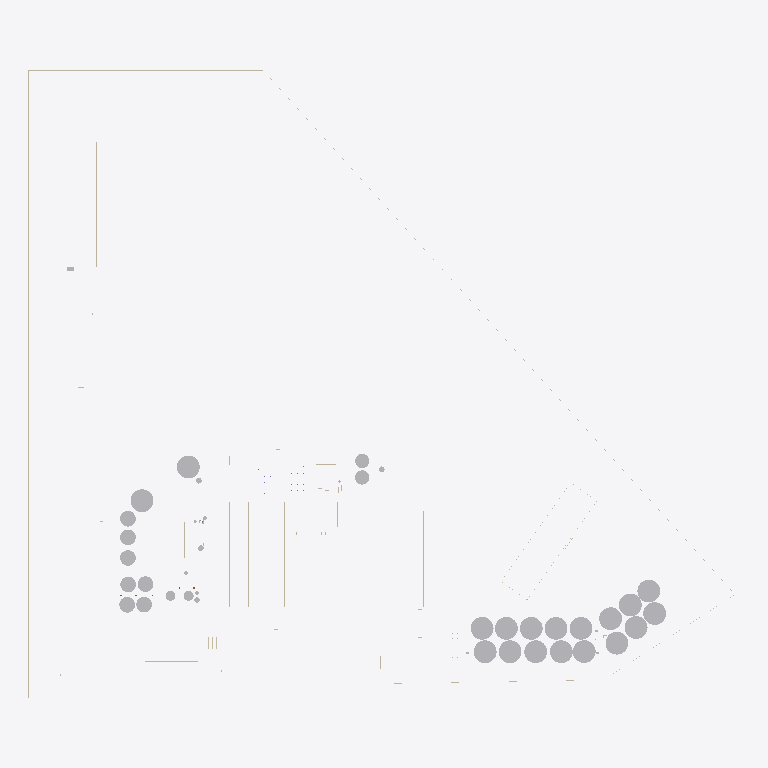
Plan cut of the same IFC building model at storey 'TRAMOS' (level 0.75 m, cut at 2.15 m), seen from above with north up, elements coloured by IFC class (only those large enough to see are counted): 29 other elements (light grey), 11 walls (beige). Cut surfaces are drawn darker.
Extent 999.2 m × 881.1 m × 39.9 m (x, y, z). Storeys (10): Zapata B.O at -0.60 m; Zapata T.O at -0.30 m; Muro de cimentación T.O at -0.15 m; Nivel 1 at 0.00 m; TRAMOS at 0.75 m; Nivel 1a at 1.00 m; Nivel 2 at 3.00 m; Nivel 3 at 8.00 m; Nivel 4 at 24.00 m; Nivel 5 at 30.00 m. Elements (700): 336 IfcWallStandardCase, 172 IfcSlab, 125 IfcRoof, 59 IfcBuildingElementProxy, 4 IfcWall, 3 IfcColumn, 1 IfcRailing.

HEADER;
FILE_DESCRIPTION(('ViewDefinition [CoordinationView_V2.0]','RevitIdentifiers [ContentGUID: baf33d26-e078-4387-a3f2-52f07d592f61, VersionGUID: 7188e06f-5542-4edc-9703-66d9355a112d, NumberOfSaves: 63]','CoordinateReference [CoordinateBase: Internal Origin, ProjectSite: Emplazamiento por defecto]'),'2;1');
FILE_NAME('RIC_labels.ifc','2026-08-26T16:25:09-03:00',(''),(''),'ODA SDAI 25.12','Autodesk Revit 26.0.4.409 (ENU) - IFC 26.0.4.409','');
FILE_SCHEMA(('IFC2X3'));
ENDSEC;
DATA;
#30=IFCPROJECT('2wypqcu7X3XwFoKl22fj2H',#18,'0001',$,$,'Nombre de proyecto','Estado de proyecto',(#25),#165136);
#77=IFCSITE('2wypqcu7X3XwFoKl22fj2J',#18,'Default',$,$,#76,$,$,.ELEMENT.,(40,24,0,5493),(-3,-40,-59,-880065),33.89,$,$);
#35=IFCBUILDING('2wypqcu7X3XwFoKl22fj2G',#18,'',$,$,#33,$,'',.ELEMENT.,$,$,#34);
#39=IFCBUILDINGSTOREY('2qYKvFEvH4cPghyPNWjrgR',#18,'Zapata B.O',$,'Level:Extremo inicial 8 mm',#38,$,'Zapata B.O',.ELEMENT.,-0.6000000000000001);
#43=IFCBUILDINGSTOREY('2qYKvFEvH4cPghyPNWjrgr',#18,'Zapata T.O',$,'Level:Extremo inicial 8 mm',#42,$,'Zapata T.O',.ELEMENT.,-0.30000000000000004);
#47=IFCBUILDINGSTOREY('2qYKvFEvH4cPghyPNWjrjp',#18,'Muro de cimentación T.O',$,'Level:Extremo inicial 8 mm',#46,$,'Muro de cimentación T.O',.ELEMENT.,-0.14999999999999997);
#50=IFCBUILDINGSTOREY('3Aw$FV5MbAufEo59pkoNgA',#18,'Nivel 1',$,'Level:Extremo inicial 8 mm',#49,$,'Nivel 1',.ELEMENT.,0.0);
#54=IFCBUILDINGSTOREY('2qYKvFEvH4cPghyPNWjrjP',#18,'TRAMOS',$,'Level:Extremo inicial 8 mm',#53,$,'TRAMOS',.ELEMENT.,0.7499999999999999);
#58=IFCBUILDINGSTOREY('2V4S5L$rvDNgTLpwX_jQty',#18,'Nivel 1a',$,'Level:Extremo inicial 8 mm',#57,$,'Nivel 1a',.ELEMENT.,0.9999999999999997);
#62=IFCBUILDINGSTOREY('3kSL0VGKv3gxJCujeqtuJj',#18,'Nivel 2',$,'Level:Extremo inicial 8 mm',#61,$,'Nivel 2',.ELEMENT.,3.0000000000000004);
#66=IFCBUILDINGSTOREY('0tcO6wgtb5Tv04hJp47Ih9',#18,'Nivel 3',$,'Level:Extremo inicial 8 mm',#65,$,'Nivel 3',.ELEMENT.,7.999999999999999);
#70=IFCBUILDINGSTOREY('2V4S5L$rvDNgTLpwX_jQgI',#18,'Nivel 4',$,'Level:Extremo inicial 8 mm',#69,$,'Nivel 4',.ELEMENT.,23.999999999999996);
#74=IFCBUILDINGSTOREY('2V4S5L$rvDNgTLpwX_jQXf',#18,'Nivel 5',$,'Level:Extremo inicial 8 mm',#73,$,'Nivel 5',.ELEMENT.,29.999999999999996);
#23555=IFCWALLSTANDARDCASE('3gGgGYtWb7Mh1qyTdlWyG$',#18,'Walls : Basic Wall : Genérico - 200 mm',$,'Basic Wall:Genérico - 200 mm',#23543,#23547,'258084');
#64912=IFCBUILDINGELEMENTPROXY('3oQqZv0db7pxMpPt8JRa_M',#18,'Generic Models : Modelos genéricos 31 : Modelos genéricos 8',$,'Modelos genéricos 31:Modelos genéricos 8',#64911,#64908,'375033',$);
#11596=IFCBUILDINGELEMENTPROXY('0rYgaU4iLBcRO9JXvwoXxJ',#18,'Generic Models : Modelos genéricos 8 : Modelos genéricos 8',$,'Modelos genéricos 8:Modelos genéricos 8',#11595,#11592,'170794',$);
#38164=IFCBUILDINGELEMENTPROXY('1b5R$OTej9hAQQhmSPEO66',#18,'Generic Models : Modelos genéricos 15 : Modelos genéricos 8',$,'Modelos genéricos 15:Modelos genéricos 8',#38163,#38160,'361530',$);
#57407=IFCBUILDINGELEMENTPROXY('3oQqZv0db7pxMpPt8JRa_E',#18,'Generic Models : Modelos genéricos 30 : Modelos genéricos 8',$,'Modelos genéricos 30:Modelos genéricos 8',#57406,#57403,'375009',$);
#95247=IFCBUILDINGELEMENTPROXY('0e8D0$8hH3jQ4BU9i49iir',#18,'Generic Models : Modelos genéricos 35 : Modelos genéricos 8',$,'Modelos genéricos 35:Modelos genéricos 8',#95246,#95243,'377568',$);
#125463=IFCBUILDINGELEMENTPROXY('0e8D0$8hH3jQ4BU9i49igW',#18,'Generic Models : Modelos genéricos 39 : Modelos genéricos 8',$,'Modelos genéricos 39:Modelos genéricos 8',#125462,#125459,'377717',$);
#47435=IFCBUILDINGELEMENTPROXY('31k6u7snP6UPF3CZqaJ$TN',#18,'Generic Models : Modelos genéricos 19 : Modelos genéricos 1',$,'Modelos genéricos 19:Modelos genéricos 1',#47434,#47431,'368306',$);
#47477=IFCBUILDINGELEMENTPROXY('31k6u7snP6UPF3CZqaJ$QW',#18,'Generic Models : Modelos genéricos 20 : Modelos genéricos 1',$,'Modelos genéricos 20:Modelos genéricos 1',#47476,#47473,'368453',$);
#72417=IFCBUILDINGELEMENTPROXY('3oQqZv0db7pxMpPt8JRaxZ',#18,'Generic Models : Modelos genéricos 32 : Modelos genéricos 8',$,'Modelos genéricos 32:Modelos genéricos 8',#72416,#72413,'375180',$);
#102801=IFCBUILDINGELEMENTPROXY('0e8D0$8hH3jQ4BU9i49ihS',#18,'Generic Models : Modelos genéricos 36 : Modelos genéricos 8',$,'Modelos genéricos 36:Modelos genéricos 8',#102800,#102797,'377609',$);
#133017=IFCBUILDINGELEMENTPROXY('0e8D0$8hH3jQ4BU9i49if0',#18,'Generic Models : Modelos genéricos 40 : Modelos genéricos 8',$,'Modelos genéricos 40:Modelos genéricos 8',#133016,#133013,'377749',$);
#110355=IFCBUILDINGELEMENTPROXY('0e8D0$8hH3jQ4BU9i49ihm',#18,'Generic Models : Modelos genéricos 37 : Modelos genéricos 8',$,'Modelos genéricos 37:Modelos genéricos 8',#110354,#110351,'377637',$);
#87693=IFCBUILDINGELEMENTPROXY('0e8D0$8hH3jQ4BU9i49iiJ',#18,'Generic Models : Modelos genéricos 34 : Modelos genéricos 8',$,'Modelos genéricos 34:Modelos genéricos 8',#87692,#87689,'377542',$);
#117909=IFCBUILDINGELEMENTPROXY('0e8D0$8hH3jQ4BU9i49ihk',#18,'Generic Models : Modelos genéricos 38 : Modelos genéricos 8',$,'Modelos genéricos 38:Modelos genéricos 8',#117908,#117905,'377659',$);
#140571=IFCBUILDINGELEMENTPROXY('0e8D0$8hH3jQ4BU9i49if_',#18,'Generic Models : Modelos genéricos 41 : Modelos genéricos 8',$,'Modelos genéricos 41:Modelos genéricos 8',#140570,#140567,'377771',$);
#148125=IFCBUILDINGELEMENTPROXY('0e8D0$8hH3jQ4BU9i49ieG',#18,'Generic Models : Modelos genéricos 42 : Modelos genéricos 8',$,'Modelos genéricos 42:Modelos genéricos 8',#148124,#148121,'377797',$);
#45670=IFCBUILDINGELEMENTPROXY('1b5R$OTej9hAQQhmSPEO1K',#18,'Generic Models : Modelos genéricos 16 : Modelos genéricos 8',$,'Modelos genéricos 16:Modelos genéricos 8',#45669,#45666,'361960',$);
#79922=IFCBUILDINGELEMENTPROXY('3oQqZv0db7pxMpPt8JRaxp',#18,'Generic Models : Modelos genéricos 33 : Modelos genéricos 8',$,'Modelos genéricos 33:Modelos genéricos 8',#79921,#79918,'375196',$);
#23592=IFCWALLSTANDARDCASE('3gGgGYtWb7Mh1qyTdlWyJo',#18,'Walls : Basic Wall : Genérico - 200 mm',$,'Basic Wall:Genérico - 200 mm',#23576,#23580,'258281');
#671=IFCBUILDINGELEMENTPROXY('0tcO6wgtb5Tv04hJp47IuX',#18,'Generic Models : Modelos genéricos 2 : Modelos genéricos 1',$,'Modelos genéricos 2:Modelos genéricos 1',#670,#667,'156111',$);
#839=IFCBUILDINGELEMENTPROXY('0tcO6wgtb5Tv04hJp47Isg',#18,'Generic Models : Modelos genéricos 6 : Modelos genéricos 1',$,'Modelos genéricos 6:Modelos genéricos 1',#838,#835,'156228',$);
#713=IFCBUILDINGELEMENTPROXY('0tcO6wgtb5Tv04hJp47Iun',#18,'Generic Models : Modelos genéricos 3 : Modelos genéricos 1',$,'Modelos genéricos 3:Modelos genéricos 1',#712,#709,'156127',$);
#881=IFCBUILDINGELEMENTPROXY('0tcO6wgtb5Tv04hJp47Isu',#18,'Generic Models : Modelos genéricos 7 : Modelos genéricos 1',$,'Modelos genéricos 7:Modelos genéricos 1',#880,#877,'156246',$);
#755=IFCBUILDINGELEMENTPROXY('0tcO6wgtb5Tv04hJp47IuN',#18,'Generic Models : Modelos genéricos 4 : Modelos genéricos 1',$,'Modelos genéricos 4:Modelos genéricos 1',#754,#751,'156153',$);
#797=IFCBUILDINGELEMENTPROXY('0tcO6wgtb5Tv04hJp47Itd',#18,'Generic Models : Modelos genéricos 5 : Modelos genéricos 1',$,'Modelos genéricos 5:Modelos genéricos 1',#796,#793,'156169',$);
#626=IFCBUILDINGELEMENTPROXY('0HalHraFn3sAJuAR4TSQhR',#18,'Generic Models : Modelos genéricos 1 : Modelos genéricos 1',$,'Modelos genéricos 1:Modelos genéricos 1',#625,#622,'155128',$);
#47789=IFCBUILDINGELEMENTPROXY('31k6u7snP6UPF3CZqaJyXd',#18,'Generic Models : Modelos genéricos 23 : Modelos genéricos 1',$,'Modelos genéricos 23:Modelos genéricos 1',#47788,#47785,'369026',$);
#47745=IFCBUILDINGELEMENTPROXY('31k6u7snP6UPF3CZqaJyZX',#18,'Generic Models : Modelos genéricos 22 : Modelos genéricos 1',$,'Modelos genéricos 22:Modelos genéricos 1',#47744,#47741,'368900',$);
#11990=IFCWALLSTANDARDCASE('3H4lpQ_jL87uutjv1g03v3',#18,'Walls : Basic Wall : Genérico - 200 mm',$,'Basic Wall:Genérico - 200 mm',#11978,#11982,'173615');
#1070=IFCWALLSTANDARDCASE('0tcO6wgtb5Tv04hJp47IcB',#18,'Walls : Basic Wall : Genérico - 200 mm',$,'Basic Wall:Genérico - 200 mm',#1058,#1062,'157285');
#1298=IFCWALLSTANDARDCASE('0tcO6wgtb5Tv04hJp47IW6',#18,'Walls : Basic Wall : Genérico - 200 mm',$,'Basic Wall:Genérico - 200 mm',#1286,#1290,'157672');
#2391=IFCWALLSTANDARDCASE('37MzJmkl9FG8eqdSWlAsj1',#18,'Walls : Basic Wall : Genérico - 200 mm',$,'Basic Wall:Genérico - 200 mm',#2379,#2383,'161691');
#23629=IFCWALLSTANDARDCASE('3gGgGYtWb7Mh1qyTdlWyOS',#18,'Walls : Basic Wall : Genérico - 200 mm',$,'Basic Wall:Genérico - 200 mm',#23614,#23618,'258567');
#2325=IFCWALLSTANDARDCASE('37MzJmkl9FG8eqdSWlAses',#18,'Walls : Basic Wall : Genérico - 200 mm',$,'Basic Wall:Genérico - 200 mm',#2313,#2317,'161516');
#12562=IFCBUILDINGELEMENTPROXY('3H4lpQ_jL87uutjv1g03KQ',#18,'Generic Models : Modelos genéricos 10 : Modelos genéricos 1',$,'Modelos genéricos 10:Modelos genéricos 1',#12561,#12558,'175478',$);
#12606=IFCBUILDINGELEMENTPROXY('3H4lpQ_jL87uutjv1g03Mj',#18,'Generic Models : Modelos genéricos 9 : Modelos genéricos 1',$,'Modelos genéricos 9:Modelos genéricos 1',#12605,#12602,'175553',$);
#14783=IFCWALLSTANDARDCASE('2zwnz5I8z1z8ZLzCSIrd6N',#18,'Walls : Basic Wall : Genérico - 200 mm',$,'Basic Wall:Genérico - 200 mm',#14771,#14775,'197440');
#2884=IFCWALLSTANDARDCASE('37MzJmkl9FG8eqdSWlAvuK',#18,'Walls : Basic Wall : Genérico - 200 mm',$,'Basic Wall:Genérico - 200 mm',#2872,#2876,'164558');
#23799=IFCWALLSTANDARDCASE('1bDwFCinnAjuO6Zs1hMFor',#18,'Walls : Basic Wall : Genérico - 200 mm',$,'Basic Wall:Genérico - 200 mm',#23783,#23787,'261556');
ENDSEC;
